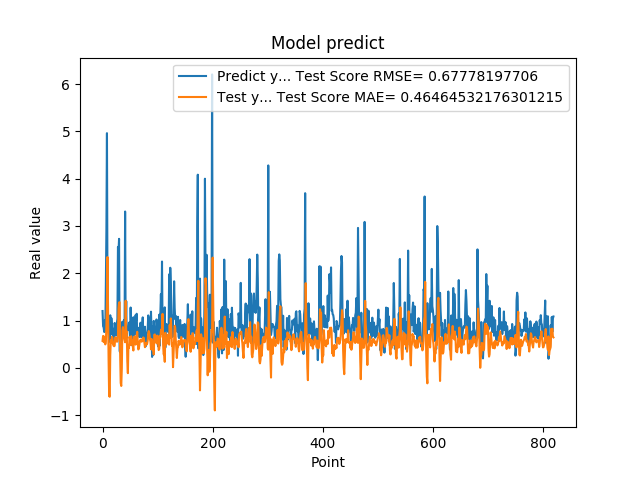

Data behind this chart, as committed beside it:
1.201630949974060059e+00, 5.705550773429529654e-01
8.802530169486999512e-01, 6.737308686449828832e-01
8.531429767608642578e-01, 5.438810677917553793e-01
7.591750025749206543e-01, 6.600737281354485120e-01
1.005007982254028320e+00, 5.526126662233180609e-01
7.687720060348510742e-01, 4.952868927222854878e-01
1.740013241767883301e+00, 5.418177288821404147e-01
2.913533687591552734e+00, 8.745202738716096880e-01
4.963075160980224609e+00, 1.381769109759585890e+00
1.471215128898620605e+00, 2.343080488267146322e+00
1.000648975372314453e+00, 1.187885150141798407e+00
8.220189809799194336e-01, 1.542853094757958565e-01
9.362199902534482643e-01, -5.961512783619293820e-01
5.486897230148315430e-01, -6.126389037672127502e-01
1.111255049705505371e+00, 2.640099788359941968e-01
7.148039937019348145e-01, 5.811240465659897048e-01
1.052167057991027832e+00, 5.316655172283205610e-01
8.955980539321898304e-01, 6.553885204354111815e-01
7.769405245780944824e-01, 6.384083580748902698e-01
5.699509978294372559e-01, 4.973887832853603475e-01
8.244060277938842773e-01, 4.677601909444571993e-01
5.800840258598327637e-01, 4.566696287898148188e-01
9.488009810447691761e-01, 4.660001256429109340e-01
7.918390035629272461e-01, 6.435368505127190275e-01
6.937990188598632812e-01, 6.387356136583036692e-01
6.834830045700073242e-01, 5.682350587562946531e-01
9.433320164680479847e-01, 5.534096034501138073e-01
1.032713770866394043e+00, 5.551488097304673186e-01
2.556216001510620117e+00, 6.792365057640872283e-01
2.464895963668823242e+00, 1.256436651045423458e+00
2.728049993515014204e+00, 1.378994967197939570e+00
3.558506965637206476e-01, 1.388502809359351442e+00
3.262020051479339600e-01, 2.605928852463447187e-01
3.781589865684509277e-01, -3.214988624467335354e-01
6.306380033493041992e-01, -3.834275327653462462e-01
8.854129910469055176e-01, -1.221290414601785244e-02
9.743152856826782227e-01, 7.952729643030949092e-01
7.307389974594116211e-01, 8.606920239351569801e-01
9.521890282630921520e-01, 7.260632412476009101e-01
1.011654973030090332e+00, 6.477741065011590749e-01
7.643579840660095215e-01, 5.911485882146346738e-01
3.306220054626464844e+00, 5.409698340182156340e-01
7.543110251426696777e-01, 1.418774016057825715e+00
1.409499049186706321e+00, 7.511054270978856362e-01
6.401469707489013672e-01, 7.676820320091450878e-01
8.640019893646240234e-01, 1.333399598195696978e-01
8.469420075416564941e-01, -1.130174782129460126e-01
7.976629734039306641e-01, 4.824148068514250154e-01
9.555831551551821068e-01, 4.202396088362135851e-01
9.546210169792175293e-01, 6.543195452514649624e-01
5.251880288124084473e-01, 6.052664781704980568e-01
1.275226235389709695e+00, 4.814909073095407499e-01
8.355640172958374023e-01, 6.685706687173565976e-01
7.640249729156494141e-01, 5.448507455711508740e-01
4.752210080623626154e-01, 5.754791794008111694e-01
7.414129972457885742e-01, 4.484782805434022190e-01
1.069700956344604492e+00, 3.663862768059166219e-01
7.892770171165466309e-01, 6.372733406737784989e-01
6.914690136909484863e-01, 6.647271757792496683e-01
7.093830108642578125e-01, 6.447552780012681950e-01
1.115731000900268555e+00, 4.908589024608752682e-01
... 759 more rows
